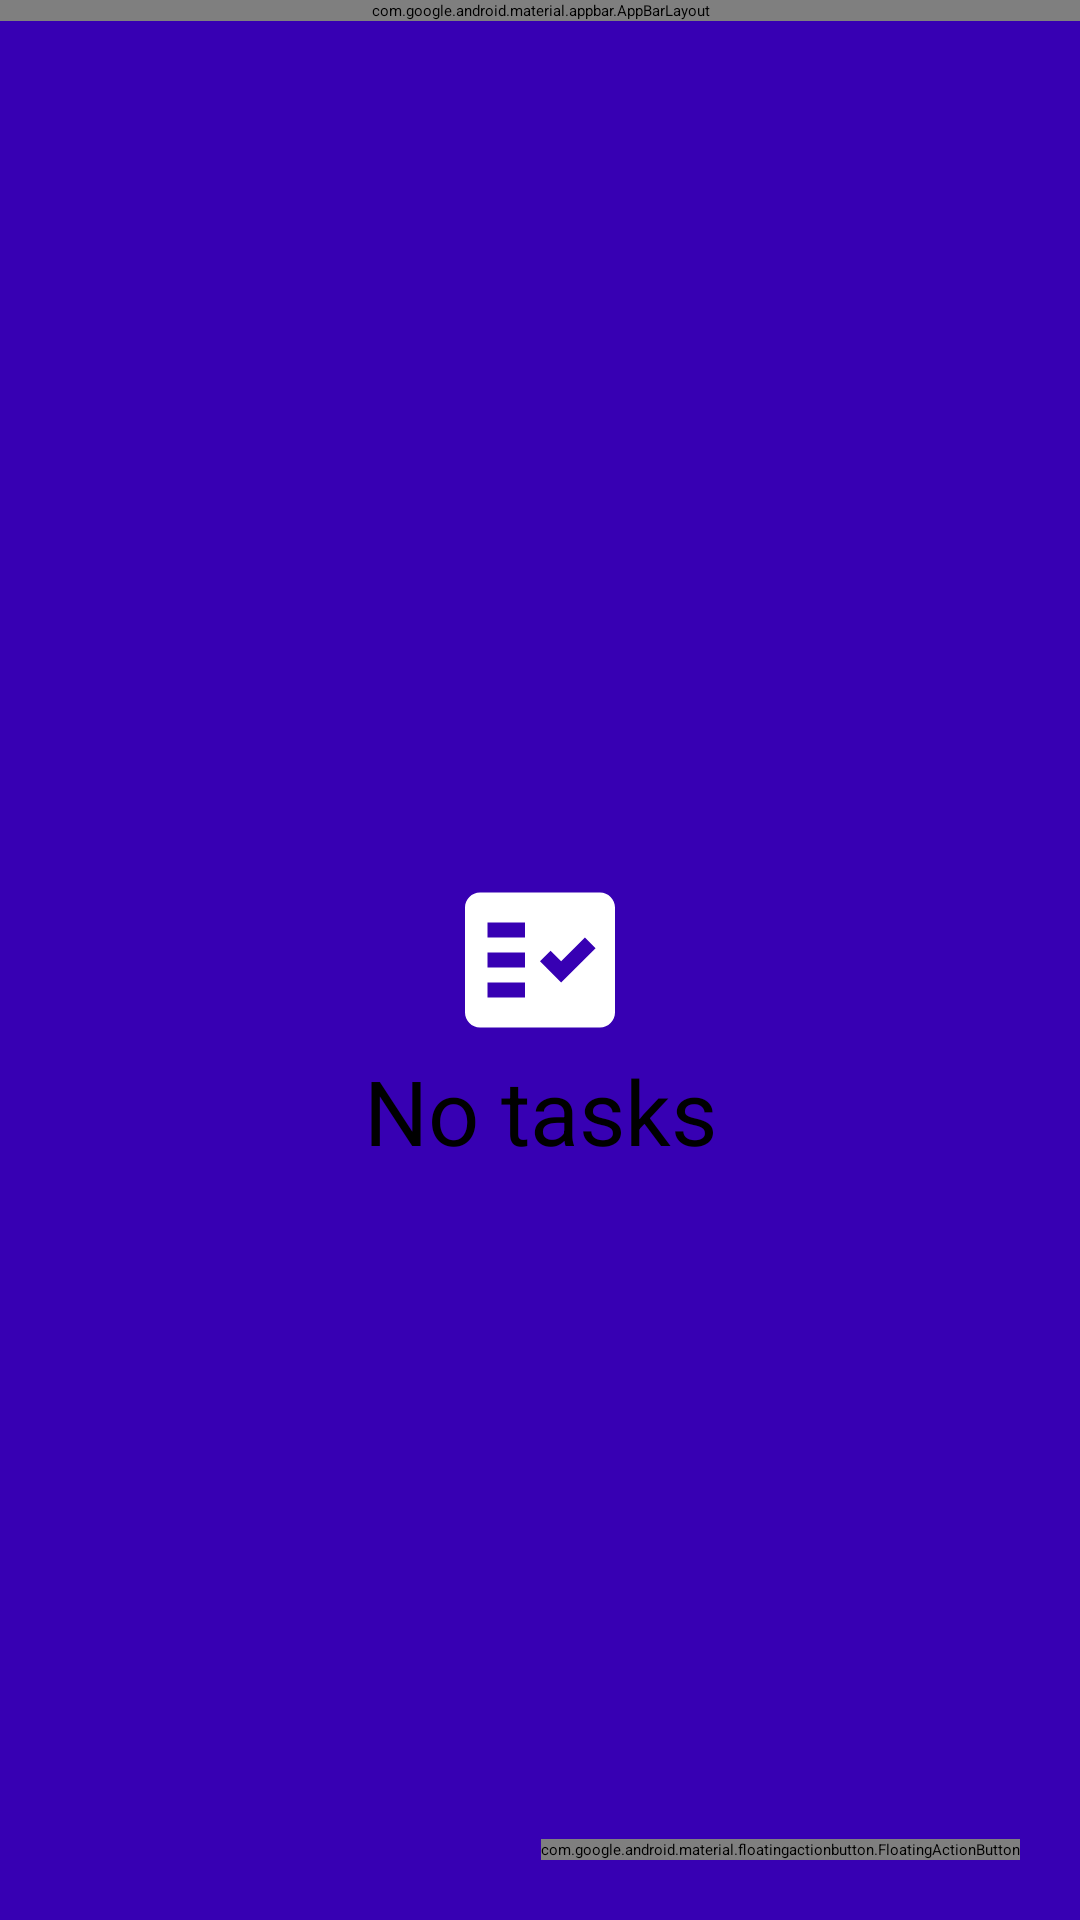

Produce the Android XML layout that renders to this screen, including the resource entries it uses.
<!-- AndroidManifest.xml: application theme Theme.App.Starting -->
<!-- res/layout/home_fragment.xml -->
<?xml version="1.0" encoding="utf-8"?>
<layout xmlns:android="http://schemas.android.com/apk/res/android">

    <androidx.constraintlayout.widget.ConstraintLayout
        xmlns:app="http://schemas.android.com/apk/res-auto"
        xmlns:tools="http://schemas.android.com/tools"
        android:layout_width="match_parent"
        android:layout_height="match_parent"
        android:background="@color/purple_700"
        tools:context=".ui.home.HomeFragment">

        <com.google.android.material.appbar.AppBarLayout
            android:id="@+id/appbar"
            android:layout_width="match_parent"
            android:layout_height="?attr/actionBarSize"
            app:layout_constraintEnd_toEndOf="parent"
            app:layout_constraintStart_toStartOf="parent"
            app:layout_constraintTop_toTopOf="parent">

            <androidx.appcompat.widget.Toolbar
                android:id="@+id/toolbar"
                android:layout_width="match_parent"
                android:layout_height="match_parent"
                app:menu="@menu/history"
                app:title="Tasks List"
                app:titleTextColor="@color/white">

            </androidx.appcompat.widget.Toolbar>


        </com.google.android.material.appbar.AppBarLayout>

        <androidx.recyclerview.widget.RecyclerView
            android:id="@+id/recyclerView"
            android:layout_width="0dp"
            android:layout_height="0dp"
            android:layout_marginTop="10dp"
            app:layout_constraintBottom_toBottomOf="parent"
            app:layout_constraintEnd_toEndOf="parent"
            app:layout_constraintStart_toStartOf="parent"
            app:layout_constraintTop_toBottomOf="@+id/appbar" />

        <com.google.android.material.floatingactionbutton.FloatingActionButton
            android:id="@+id/floating_action_button"
            android:layout_width="wrap_content"
            android:layout_height="0dp"
            android:layout_margin="20dp"
            android:src="@android:drawable/ic_input_add"
            app:layout_constraintBottom_toBottomOf="parent"
            app:layout_constraintEnd_toEndOf="parent" />

        <include
            android:id="@+id/placeholder"
            layout="@layout/tasks_list_placeholder" />

    </androidx.constraintlayout.widget.ConstraintLayout>
</layout>
<!-- res/layout/tasks_list_placeholder.xml (included above) -->
<?xml version="1.0" encoding="utf-8"?>
<androidx.constraintlayout.widget.ConstraintLayout xmlns:android="http://schemas.android.com/apk/res/android"
    xmlns:app="http://schemas.android.com/apk/res-auto"
    android:layout_width="match_parent"
    android:layout_height="match_parent">


    <ImageView
        android:id="@+id/imageView"
        android:layout_width="60dp"
        android:layout_height="60dp"
        android:src="@drawable/logo"
        app:layout_constraintBottom_toBottomOf="parent"
        app:layout_constraintEnd_toEndOf="parent"
        app:layout_constraintStart_toStartOf="parent"
        app:layout_constraintTop_toTopOf="parent" />

    <TextView
        android:id="@+id/textView"
        android:layout_width="wrap_content"
        android:layout_height="wrap_content"
        android:text="@string/no_tasks"
        android:textSize="30sp"
        app:layout_constraintEnd_toEndOf="parent"
        app:layout_constraintStart_toStartOf="parent"
        app:layout_constraintTop_toBottomOf="@+id/imageView" />

</androidx.constraintlayout.widget.ConstraintLayout>
<!-- resources referenced by this layout -->
<resources>
  <!-- drawable logo (drawable) -->
  <vector xmlns:android="http://schemas.android.com/apk/res/android"
      android:width="16dp"
      android:height="16dp"
      android:viewportWidth="24"
      android:viewportHeight="24"
      android:tint="?attr/colorControlNormal">
    <path
        android:fillColor="@android:color/white"
        android:pathData="M20,3H4C2.9,3 2,3.9 2,5v14c0,1.1 0.9,2 2,2h16c1.1,0 2,-0.9 2,-2V5C22,3.9 21.1,3 20,3zM10,17H5v-2h5V17zM10,13H5v-2h5V13zM10,9H5V7h5V9zM14.82,15L12,12.16l1.41,-1.41l1.41,1.42L17.99,9l1.42,1.42L14.82,15z"
        android:fillType="evenOdd"/>
  </vector>
  <string name="no_tasks">No tasks</string>
  <style name="Theme.App.Starting" parent="Theme.SplashScreen">
          <item name="windowSplashScreenBackground">@color/purple_500</item>
          <item name="windowSplashScreenAnimatedIcon">@drawable/splash_logo</item>
          <item name="postSplashScreenTheme">@style/Theme.Androiddayplannerapp</item>  # Required.
      </style>
  <!-- drawable splash_logo: png bitmap (drawable-hdpi, 10284 bytes) -->
  <style name="Theme.Androiddayplannerapp" parent="Theme.MaterialComponents.DayNight.NoActionBar">
          
          <item name="colorPrimary">@color/purple_500</item>
          <item name="colorPrimaryVariant">@color/purple_700</item>
          <item name="colorOnPrimary">@color/white</item>
          
          <item name="colorSecondary">@color/teal_200</item>
          <item name="colorSecondaryVariant">@color/teal_700</item>
          <item name="colorOnSecondary">@color/black</item>
          
          <item name="android:statusBarColor" tools:targetApi="l">?attr/colorPrimaryVariant</item>
          
      </style>
  <!-- not gathered from this repository: default colours our renderer supplied (Android Studio template values) -->
  <color name="purple_500">#FF6200EE</color>
  <color name="purple_700">#FF3700B3</color>
  <color name="teal_200">#FF03DAC5</color>
  <color name="teal_700">#FF018786</color>
  <color name="black">#FF000000</color>
  <color name="white">#FFFFFFFF</color>
</resources>
